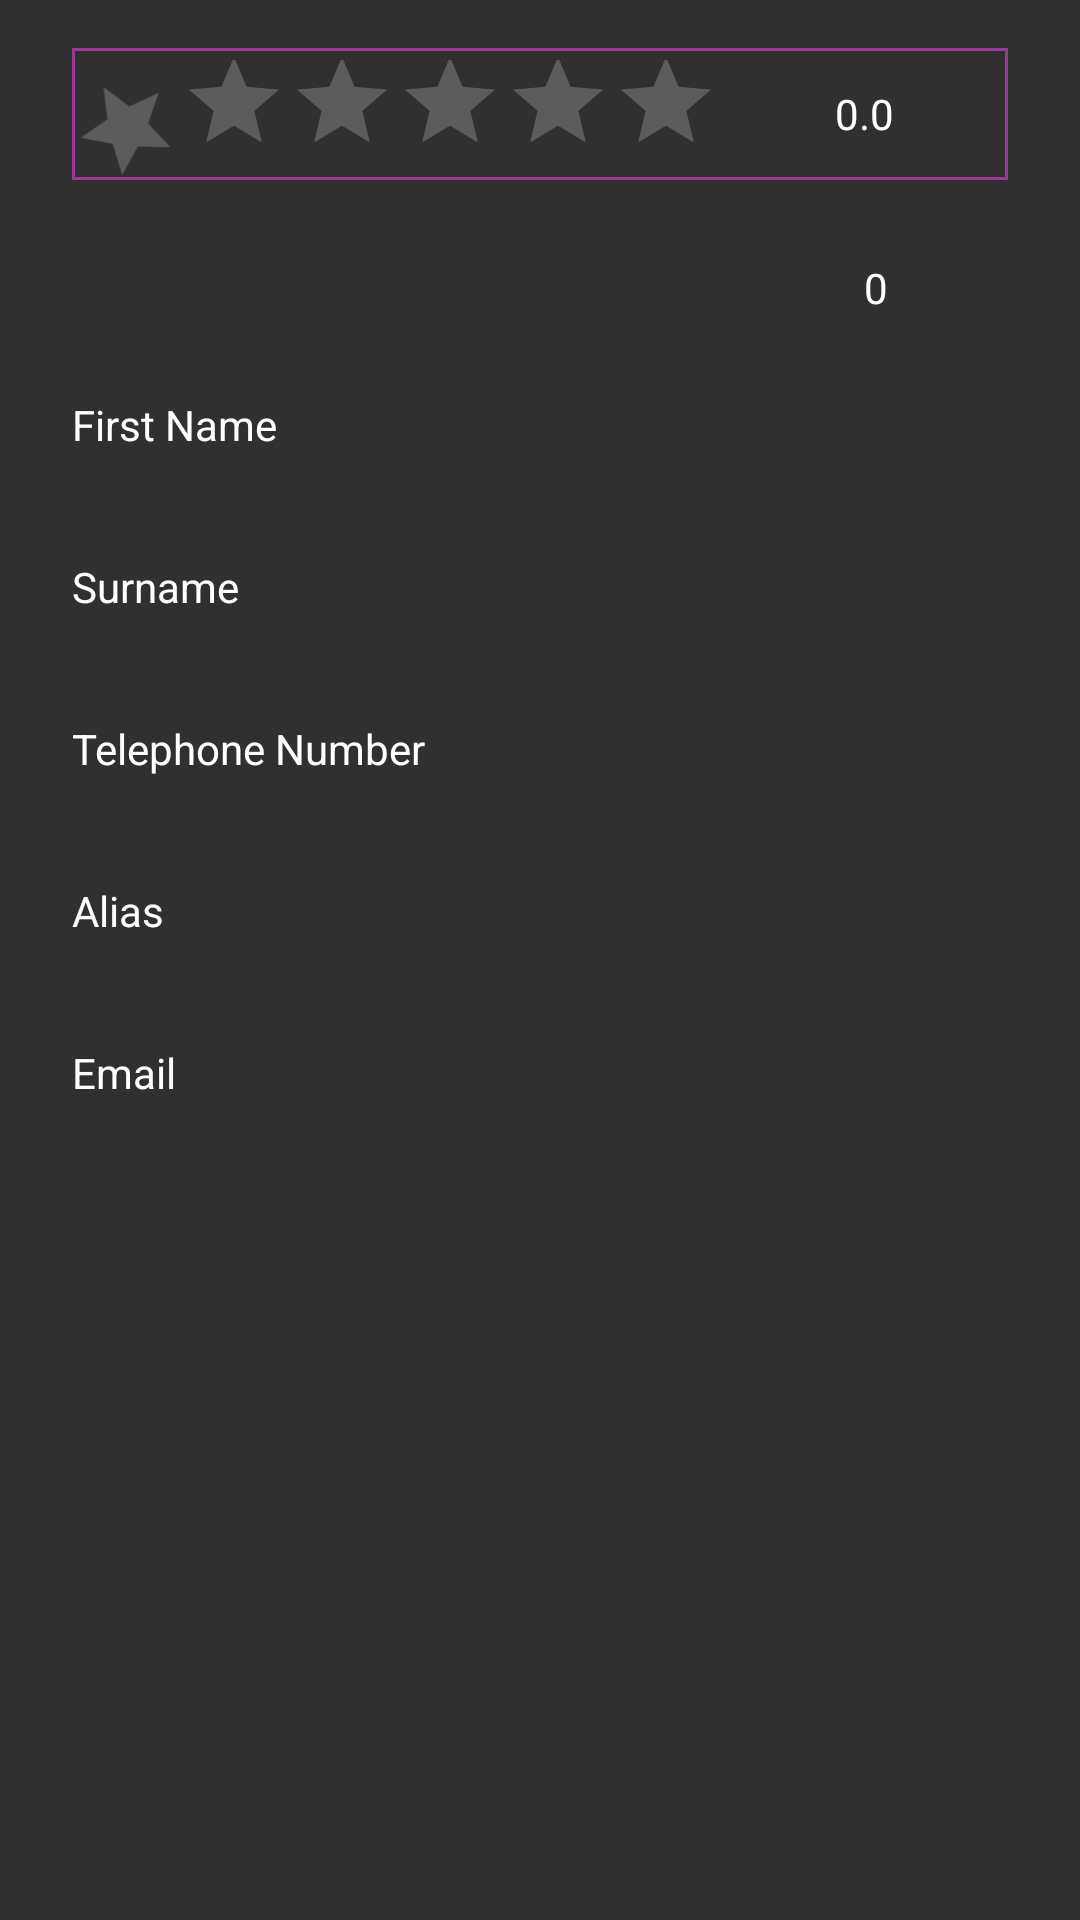

Write the Android layout XML for this screen, with the resource values it uses.
<!-- AndroidManifest.xml: application theme BarterTheme -->
<!-- res/layout/fragment_account_profile.xml -->
<?xml version="1.0" encoding="utf-8"?>
<androidx.constraintlayout.widget.ConstraintLayout xmlns:android="http://schemas.android.com/apk/res/android"
    xmlns:app="http://schemas.android.com/apk/res-auto"
    xmlns:tools="http://schemas.android.com/tools"
    android:id="@+id/constraintLayout"
    android:layout_width="match_parent"
    android:layout_height="match_parent"
    tools:context=".views.AccountFragments.ProfileFragment">

    <LinearLayout
        android:id="@+id/ll_profile_user_rating"
        android:layout_width="match_parent"
        android:layout_height="wrap_content"
        android:layout_marginStart="@dimen/margin"
        android:layout_marginTop="@dimen/top"
        android:layout_marginEnd="@dimen/margin"
        android:baselineAligned="false"
        android:background="@drawable/image_border"
        android:gravity="center"
        android:orientation="horizontal"
        app:layout_constraintEnd_toEndOf="parent"
        app:layout_constraintHorizontal_bias="1.0"
        app:layout_constraintStart_toStartOf="parent"
        app:layout_constraintTop_toTopOf="parent">

        <LinearLayout
            android:layout_width="wrap_content"
            android:layout_height="wrap_content"
            android:orientation="vertical">
            <LinearLayout
                android:layout_width="match_parent"
                android:layout_height="8dp">

            </LinearLayout>
            <RatingBar
                android:id="@+id/rb_profile_negative_val"
                style="@style/Widget.AppCompat.RatingBar.Indicator"
                android:layout_width="wrap_content"
                android:layout_height="match_parent"
                android:isIndicator="true"
                android:max="1"
                android:numStars="1"
                android:rating="0"
                android:stepSize="0.1"
                android:scaleX="-1"
                android:rotation="330"
                android:progressTint="@color/colorRed"
                android:secondaryProgressTint="@color/colorRed"
                app:layout_constraintEnd_toEndOf="parent"
                app:layout_constraintHorizontal_bias="0.0"
                app:layout_constraintStart_toStartOf="parent"
                app:layout_constraintTop_toBottomOf="@+id/ed_description" />

        </LinearLayout>

        <RatingBar
            android:id="@+id/rb_profile_pozitive_val"
            style="@style/Widget.AppCompat.RatingBar.Indicator"
            android:layout_width="wrap_content"
            android:layout_height="match_parent"
            android:isIndicator="true"
            android:max="5"
            android:numStars="5"
            android:rating="0"
            android:stepSize="0.1"
            android:progressTint="@color/colorPrimaryDark"
            android:secondaryProgressTint="@color/colorPrimaryDark"
            app:layout_constraintEnd_toEndOf="parent"
            app:layout_constraintHorizontal_bias="0.0"
            app:layout_constraintStart_toStartOf="parent"
            app:layout_constraintTop_toBottomOf="@+id/ed_description" />

        <TextView
            android:id="@+id/tv_profile_value"
            android:layout_width="match_parent"
            android:layout_height="wrap_content"
            android:gravity="center"
            android:selectAllOnFocus="true"
            android:text="0.0"
            app:layout_constraintEnd_toEndOf="parent"
            app:layout_constraintHorizontal_bias="1.0"
            app:layout_constraintStart_toStartOf="parent"
            app:layout_constraintTop_toBottomOf="@+id/rb_prod_view_user_rating" />

    </LinearLayout>

    <LinearLayout
        android:id="@+id/linearLayout3"
        android:layout_width="match_parent"
        android:layout_height="wrap_content"
        android:layout_marginStart="@dimen/margin"
        android:layout_marginTop="@dimen/top"
        android:layout_marginEnd="@dimen/margin"
        android:orientation="horizontal"
        android:gravity="center|right"
        app:layout_constraintEnd_toEndOf="parent"
        app:layout_constraintHorizontal_bias="0.066"
        app:layout_constraintStart_toStartOf="parent"
        app:layout_constraintTop_toBottomOf="@+id/ll_profile_user_rating">

        <TextView
            android:id="@+id/tv_profile_flag_value"
            android:layout_width="wrap_content"
            android:layout_height="wrap_content"
            android:gravity="center"
            android:text="0">
        </TextView>

        <ImageView
            android:id="@+id/iv_profile_flag"
            android:layout_width="40dp"
            android:layout_height="40dp"
            android:gravity="center|right"
            android:scaleType="fitXY"
            app:srcCompat="@drawable/ic_flag_enabled_50dp" />
    </LinearLayout>

    <TextView
        android:id="@+id/tv_first_name_label"
        android:layout_width="match_parent"
        android:layout_height="wrap_content"
        android:layout_marginStart="@dimen/margin"
        android:layout_marginTop="@dimen/top"
        android:layout_marginEnd="@dimen/margin"
        android:inputType="text"
        android:selectAllOnFocus="true"
        android:text="@string/prompt_first_name"
        app:layout_constraintEnd_toEndOf="parent"
        app:layout_constraintHorizontal_bias="0.0"
        app:layout_constraintStart_toStartOf="parent"
        app:layout_constraintTop_toBottomOf="@+id/linearLayout3" />

    <TextView
        android:id="@+id/tv_first_name"
        android:layout_width="match_parent"
        android:layout_height="wrap_content"
        android:layout_marginStart="@dimen/margin"
        android:layout_marginEnd="@dimen/margin"
        android:inputType="text"
        android:selectAllOnFocus="true"
        app:layout_constraintEnd_toEndOf="parent"
        app:layout_constraintHorizontal_bias="0.0"
        app:layout_constraintStart_toStartOf="parent"
        app:layout_constraintTop_toBottomOf="@+id/tv_first_name_label" />

    <TextView
        android:id="@+id/tv_surname_label"
        android:layout_width="match_parent"
        android:layout_height="wrap_content"
        android:layout_marginStart="@dimen/margin"
        android:layout_marginTop="@dimen/top"
        android:layout_marginEnd="@dimen/margin"
        android:text="@string/prompt_surname"
        android:inputType="textEmailAddress"
        android:selectAllOnFocus="true"
        app:layout_constraintEnd_toEndOf="parent"
        app:layout_constraintHorizontal_bias="0.0"
        app:layout_constraintStart_toStartOf="parent"
        app:layout_constraintTop_toBottomOf="@+id/tv_first_name" />

    <TextView
        android:id="@+id/tv_surname"
        android:layout_width="match_parent"
        android:layout_height="wrap_content"
        android:layout_marginStart="@dimen/margin"
        android:layout_marginTop="0dp"
        android:layout_marginEnd="@dimen/margin"
        android:inputType="textEmailAddress"
        android:selectAllOnFocus="true"
        app:layout_constraintEnd_toEndOf="parent"
        app:layout_constraintHorizontal_bias="0.0"
        app:layout_constraintStart_toStartOf="parent"
        app:layout_constraintTop_toBottomOf="@+id/tv_surname_label" />

    <TextView
        android:id="@+id/tv_telephone_label"
        android:layout_width="match_parent"
        android:layout_height="wrap_content"
        android:layout_marginStart="@dimen/margin"
        android:layout_marginTop="@dimen/top"
        android:layout_marginEnd="@dimen/margin"
        android:text="@string/prompt_tel"
        android:inputType="phone"
        android:selectAllOnFocus="true"
        app:layout_constraintEnd_toEndOf="parent"
        app:layout_constraintHorizontal_bias="0.0"
        app:layout_constraintStart_toStartOf="parent"
        app:layout_constraintTop_toBottomOf="@+id/tv_surname" />

    <TextView
        android:id="@+id/tv_telephone"
        android:layout_width="match_parent"
        android:layout_height="wrap_content"
        android:layout_marginStart="@dimen/margin"
        android:layout_marginTop="0dp"
        android:layout_marginEnd="@dimen/margin"
        android:inputType="phone"
        android:selectAllOnFocus="true"
        app:layout_constraintEnd_toEndOf="parent"
        app:layout_constraintHorizontal_bias="0.0"
        app:layout_constraintStart_toStartOf="parent"
        app:layout_constraintTop_toBottomOf="@+id/tv_telephone_label" />

    <TextView
        android:id="@+id/tv_alias_label"
        android:layout_width="match_parent"
        android:layout_height="wrap_content"
        android:layout_marginStart="@dimen/margin"
        android:layout_marginTop="@dimen/top"
        android:layout_marginEnd="@dimen/margin"
        android:text="@string/prompt_alias"
        android:inputType="text"
        android:selectAllOnFocus="true"
        app:layout_constraintEnd_toEndOf="parent"
        app:layout_constraintHorizontal_bias="0.0"
        app:layout_constraintStart_toStartOf="parent"
        app:layout_constraintTop_toBottomOf="@+id/tv_telephone" />

    <TextView
        android:id="@+id/tv_alias"
        android:layout_width="match_parent"
        android:layout_height="wrap_content"
        android:layout_marginStart="24dp"
        android:layout_marginEnd="24dp"
        android:inputType="text"
        android:selectAllOnFocus="true"
        app:layout_constraintEnd_toEndOf="parent"
        app:layout_constraintHorizontal_bias="0.0"
        app:layout_constraintStart_toStartOf="parent"
        app:layout_constraintTop_toBottomOf="@+id/tv_alias_label" />

    <TextView
        android:id="@+id/tv_email_label"
        android:layout_width="match_parent"
        android:layout_height="wrap_content"
        android:layout_marginStart="@dimen/margin"
        android:layout_marginTop="@dimen/top"
        android:layout_marginEnd="@dimen/margin"
        android:text="@string/prompt_email"
        android:inputType="textEmailAddress"
        android:selectAllOnFocus="true"
        app:layout_constraintEnd_toEndOf="parent"
        app:layout_constraintHorizontal_bias="0.0"
        app:layout_constraintStart_toStartOf="parent"
        app:layout_constraintTop_toBottomOf="@+id/tv_alias" />

    <TextView
        android:id="@+id/tv_email"
        android:layout_width="match_parent"
        android:layout_height="wrap_content"
        android:layout_marginStart="@dimen/margin"
        android:layout_marginTop="0dp"
        android:layout_marginEnd="@dimen/margin"
        android:inputType="textEmailAddress"
        android:selectAllOnFocus="true"
        app:layout_constraintEnd_toEndOf="parent"
        app:layout_constraintHorizontal_bias="0.0"
        app:layout_constraintStart_toStartOf="parent"
        app:layout_constraintTop_toBottomOf="@+id/tv_email_label" />


</androidx.constraintlayout.widget.ConstraintLayout>
<!-- resources referenced by this layout -->
<resources>
  <color name="colorPrimaryDark">#FAA21B</color>
  <color name="colorRed">#ff4c4c</color>
  <dimen name="margin">24dp</dimen>
  <dimen name="top">16dp</dimen>
  <!-- drawable ic_flag_enabled_50dp (drawable) -->
  <vector android:height="50dp" android:tint="#9B3A95"
      android:viewportHeight="24.0" android:viewportWidth="24.0"
      android:width="50dp" xmlns:android="http://schemas.android.com/apk/res/android">
      <path android:fillColor="#FF000000" android:pathData="M14.4,6L14,4H5v17h2v-7h5.6l0.4,2h7V6z"/>
  </vector>
  <!-- drawable image_border (drawable) -->
  <?xml version="1.0" encoding="utf-8"?>
  <shape xmlns:android="http://schemas.android.com/apk/res/android">
      <stroke
          android:width="1dp"
          android:color="@color/colorAccent" />
  </shape>
  <string name="prompt_alias">Alias</string>
  <string name="prompt_email">Email</string>
  <string name="prompt_first_name">First Name</string>
  <string name="prompt_surname">Surname</string>
  <string name="prompt_tel">Telephone Number</string>
  <style name="BarterTheme" parent="Theme.AppCompat">
          
          <item name="colorPrimary">@color/colorPrimary</item>
          <item name="colorPrimaryDark">@color/colorPrimaryDark</item>
          <item name="colorAccent">@color/colorAccent</item>
          <item name="android:textColor">@color/colorWhiteText</item>
          <item name="android:textColorHint">@color/colorWhiteText</item>
      </style>
  <color name="colorAccent">#9B3A95</color>
  <color name="colorPrimary">#FAA21B</color>
  <color name="colorWhiteText">#FFFFFF</color>
</resources>
